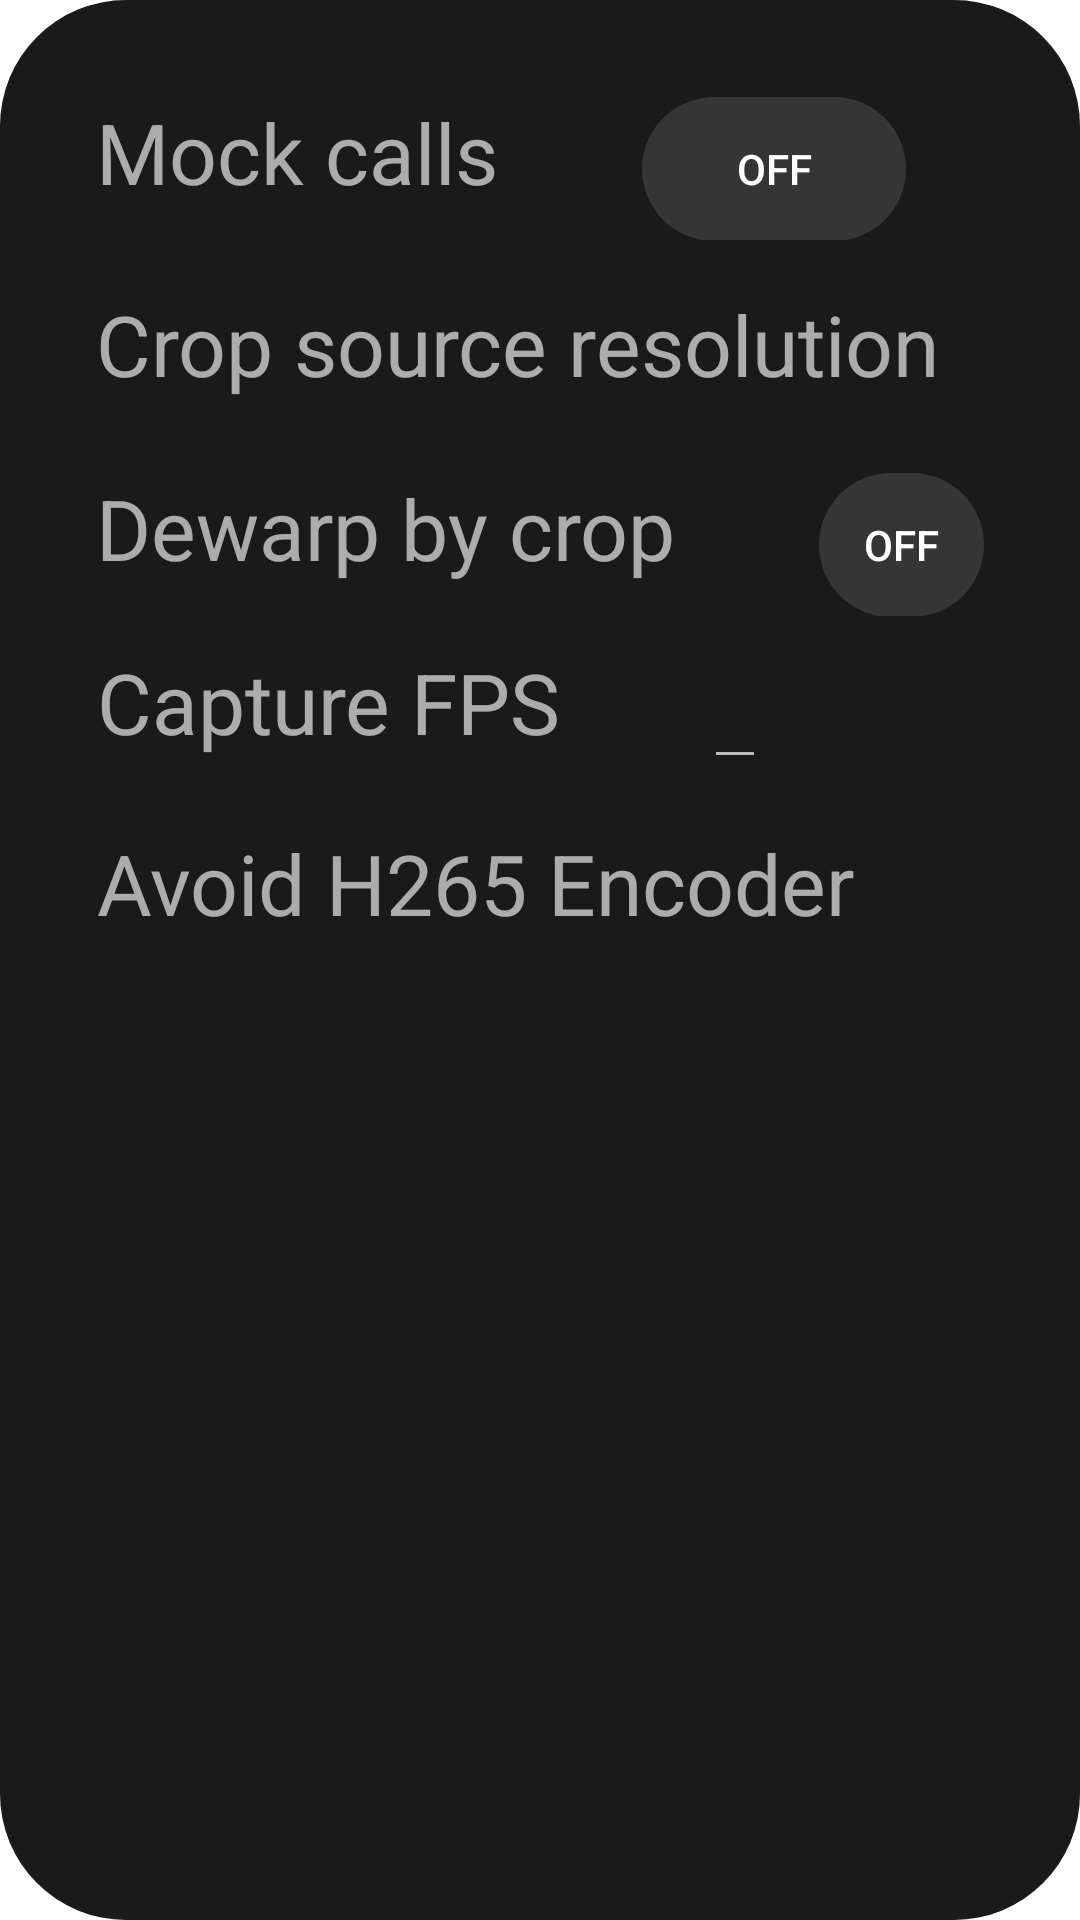

Reconstruct the res/layout file that produces this screen, plus the resources it refers to.
<!-- AndroidManifest.xml: application theme Theme.TMessages.Start -->
<!-- res/layout/sbdv_dev_menu_layout.xml -->
<?xml version="1.0" encoding="utf-8"?>
<LinearLayout xmlns:android="http://schemas.android.com/apk/res/android"
    xmlns:tools="http://schemas.android.com/tools"
    android:layout_width="@dimen/sbdv_dev_menu_width"
    android:layout_height="@dimen/sbdv_dev_menu_height"
    android:background="@drawable/user_menu_background"
    android:orientation="vertical"
    android:padding="@dimen/sbdv_dev_menu_padding">

    <LinearLayout
        android:layout_width="match_parent"
        android:layout_height="wrap_content"
        android:orientation="horizontal">

        <TextView
            android:layout_width="wrap_content"
            android:layout_height="wrap_content"
            android:layout_marginBottom="@dimen/sbdv_dev_menu_text_margin"
            android:gravity="center"
            android:lineSpacingExtra="@dimen/line_spacing_extra_double_size"
            android:text="Mock calls"
            android:textColor="@color/card_text_white"
            android:textSize="@dimen/sbdv_dev_menu_text_size" />

        <androidx.appcompat.widget.AppCompatToggleButton
            android:id="@+id/mockCallsToggleButton"
            android:layout_width="wrap_content"
            android:layout_height="wrap_content"
            android:layout_marginStart="@dimen/sbdv_dev_menu_button_margin"
            android:background="@drawable/sbdv_dev_toggle_btn_r24_background"
            android:textOff="@string/sbdv_dev_off"
            android:textOn="@string/sbdv_dev_on" />
    </LinearLayout>

    <LinearLayout
        android:layout_width="match_parent"
        android:layout_height="wrap_content"
        android:layout_marginTop="16dp"
        android:orientation="horizontal">

        <TextView
            android:layout_width="wrap_content"
            android:layout_height="wrap_content"
            android:layout_marginBottom="@dimen/sbdv_dev_menu_text_margin"
            android:gravity="center"
            android:lineSpacingExtra="@dimen/line_spacing_extra_double_size"
            android:text="@string/sbdv_dev_crop_source_resolution"
            android:textColor="@color/card_text_white"
            android:textSize="@dimen/sbdv_dev_menu_text_size" />

        <Spinner
            android:id="@+id/sbdv_crop_source_resolution"
            android:layout_width="200dp"
            android:layout_height="wrap_content"
            android:layout_marginStart="24dp"
            android:backgroundTint="@color/sbdv_white"
            android:textColor="@android:color/white" />

    </LinearLayout>

    <LinearLayout
        android:layout_width="match_parent"
        android:layout_height="wrap_content"
        android:layout_marginTop="16dp"
        android:orientation="horizontal">

        <TextView
            android:layout_width="wrap_content"
            android:layout_height="wrap_content"
            android:layout_marginBottom="@dimen/sbdv_dev_menu_text_margin"
            android:gravity="center"
            android:lineSpacingExtra="@dimen/line_spacing_extra_double_size"
            android:text="@string/sbdv_dev_dewarp_by_crop"
            android:textColor="@color/card_text_white"
            android:textSize="@dimen/sbdv_dev_menu_text_size" />

        <androidx.appcompat.widget.AppCompatToggleButton
            android:id="@+id/sbdv_dewarp_by_crop"
            android:layout_width="wrap_content"
            android:layout_height="wrap_content"
            android:layout_marginStart="@dimen/sbdv_dev_menu_button_margin"
            android:background="@drawable/sbdv_dev_toggle_btn_r24_background"
            android:textOff="@string/sbdv_dev_off"
            android:textOn="@string/sbdv_dev_on" />

    </LinearLayout>

    <LinearLayout
        android:layout_width="match_parent"
        android:layout_height="wrap_content"
        android:orientation="horizontal">

        <TextView
            android:layout_width="wrap_content"
            android:layout_height="wrap_content"
            android:layout_marginBottom="@dimen/sbdv_dev_menu_text_margin"
            android:gravity="center"
            android:lineSpacingExtra="@dimen/line_spacing_extra_double_size"
            android:text="@string/sbdv_dev_capture_fps"
            android:textColor="@color/card_text_white"
            android:textSize="@dimen/sbdv_dev_menu_text_size" />

        <EditText
            android:id="@+id/sbdv_capture_fps"
            android:layout_width="wrap_content"
            android:layout_height="wrap_content"
            android:layout_marginStart="@dimen/sbdv_dev_menu_button_margin"
            android:importantForAutofill="no"
            android:inputType="numberDecimal"
            android:imeOptions="actionDone"
            android:textColor="@color/card_text_white"
            android:textSize="@dimen/sbdv_dev_menu_text_size"
            tools:ignore="LabelFor" />

    </LinearLayout>

    <LinearLayout
        android:layout_width="match_parent"
        android:layout_height="wrap_content"
        android:layout_marginTop="16dp"
        android:orientation="horizontal">

        <TextView
            android:layout_width="wrap_content"
            android:layout_height="wrap_content"
            android:layout_marginBottom="@dimen/sbdv_dev_menu_text_margin"
            android:gravity="center"
            android:lineSpacingExtra="@dimen/line_spacing_extra_double_size"
            android:text="@string/sbdv_dev_avoid_h265_encoder"
            android:textColor="@color/card_text_white"
            android:textSize="@dimen/sbdv_dev_menu_text_size" />

        <androidx.appcompat.widget.AppCompatToggleButton
            android:id="@+id/sbdv_avoid_h265_encoder"
            android:layout_width="wrap_content"
            android:layout_height="wrap_content"
            android:layout_marginStart="@dimen/sbdv_dev_menu_button_margin"
            android:background="@drawable/sbdv_dev_toggle_btn_r24_background"
            android:textOff="@string/sbdv_dev_off"
            android:textOn="@string/sbdv_dev_on" />

    </LinearLayout>

</LinearLayout>
<!-- resources referenced by this layout -->
<resources>
  <color name="card_text_white">#A3FFFFFF</color>
  <color name="sbdv_white">#ffffff</color>
  <dimen name="line_spacing_extra_double_size">2dp</dimen>
  <dimen name="sbdv_dev_menu_button_margin">48dp</dimen>
  <dimen name="sbdv_dev_menu_height">624dp</dimen>
  <dimen name="sbdv_dev_menu_padding">32dp</dimen>
  <dimen name="sbdv_dev_menu_text_margin">8dp</dimen>
  <dimen name="sbdv_dev_menu_text_size">28sp</dimen>
  <dimen name="sbdv_dev_menu_width">680dp</dimen>
  <!-- drawable sbdv_dev_toggle_btn_r24_background (drawable) -->
  <?xml version="1.0" encoding="utf-8"?>
  <selector xmlns:android="http://schemas.android.com/apk/res/android">
      <item android:state_checked="true">
          <shape>
              <solid android:color="@color/sbdv_green" />
              <corners android:radius="@dimen/button_background_corner_radius" />
          </shape>
      </item>
      <item>
          <shape>
              <solid android:color="@color/sbdv_white_10" />
              <corners android:radius="@dimen/button_background_corner_radius" />
          </shape>
      </item>
  </selector>
  <!-- drawable user_menu_background (drawable) -->
  <?xml version="1.0" encoding="utf-8"?>
  <ripple xmlns:android="http://schemas.android.com/apk/res/android"
      android:color="?android:attr/colorControlHighlight">
      <item>
          <shape android:shape="rectangle">
              <solid android:color="@color/sbdv_menu_background" />
              <corners android:radius="@dimen/user_menu_background_corner_radius" />
          </shape>
      </item>
  </ripple>
  <string name="sbdv_dev_avoid_h265_encoder">Avoid H265 Encoder</string>
  <string name="sbdv_dev_capture_fps">Capture FPS</string>
  <string name="sbdv_dev_crop_source_resolution">Crop source resolution</string>
  <string name="sbdv_dev_dewarp_by_crop">Dewarp by crop</string>
  <string name="sbdv_dev_off">Off</string>
  <string name="sbdv_dev_on">On</string>
  <style name="Theme.TMessages.Start" parent="@style/Theme.AppCompat.Light.NoActionBar">
          <item name="android:windowActionBar">false</item>
          <item name="android:windowNoTitle">true</item>
          <item name="android:actionBarStyle">@style/ActionBar.Transparent.TMessages.Start</item>
          <item name="android:colorBackground">@android:color/white</item>
          <item name="android:windowBackground">@android:color/white</item>
          <item name="android:windowContentOverlay">@null</item>
          <item name="android:textViewStyle">@style/MyTextViewStyle</item>
      </style>
  <color name="sbdv_green">#12A557</color>
  <dimen name="button_background_corner_radius">@dimen/button_corner_radius</dimen>
  <color name="sbdv_white_10">#1FFFFFFF</color>
  <color name="sbdv_menu_background">#1A1A1A</color>
  <dimen name="user_menu_background_corner_radius">42dp</dimen>
  <style name="ActionBar.Transparent.TMessages.Start" parent="android:style/Widget.Holo.Light.ActionBar">
          <item name="android:background">#ff527da3</item>
          <item name="android:logo">@drawable/transparent</item>
          <item name="android:title">""</item>
      </style>
  <style name="MyTextViewStyle" parent="android:Widget.Holo.Light.TextView">
          <item name="android:hyphenationFrequency">none</item>
      </style>
  <dimen name="button_corner_radius">24dp</dimen>
</resources>
